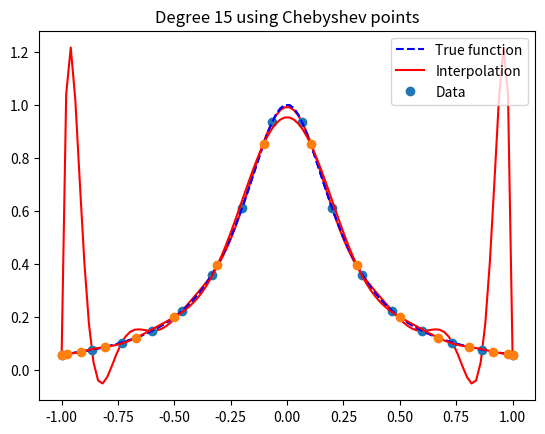

Python code for this plot:
get_ipython().run_line_magic('matplotlib', 'inline')
get_ipython().run_line_magic('config', "InlineBackend.figure_format = 'svg'")
import numpy as np
from matplotlib import pyplot as plt

def fun(x):
    f = 1.0/(1.0+16.0*x**2)
    return f

def LagrangeInterpolation(X,Y,x):
    nx = np.size(x)
    nX = np.size(X)
    # compute the weights
    w = np.ones(nX)
    for i in range(nX):
        for j in range(nX):
            if i != j:
                w[i] = w[i]/(X[i]-X[j])
    # Evaluate the polynomial at x
    num= np.zeros(nx)
    den= np.zeros(nx)
    eps=1.0e-14
    for i in range(nX):
        num = num + Y[i]*w[i]/((x-X[i])+eps)
        den = den + w[i]/((x-X[i])+eps)
    f = num/den
    return f

xmin, xmax = -1.0, +1.0
N = 15 # Degree of polynomial

X = np.linspace(xmin,xmax,N+1)
Y = fun(X)
x = np.linspace(xmin,xmax,100)
fi = LagrangeInterpolation(X,Y,x)
fe = fun(x)
plt.plot(x,fe,'b--',x,fi,'r-',X,Y,'o')
plt.title('Degree '+str(N)+' using uniform points')
plt.legend(("True function","Interpolation","Data"),loc='lower center');

X = np.cos(np.linspace(0.0,np.pi,N+1))
Y = fun(X)
x = np.linspace(xmin,xmax,100)
fi = LagrangeInterpolation(X,Y,x)
fe = fun(x)
plt.plot(x,fe,'b--',x,fi,'r-',X,Y,'o')
plt.title('Degree '+str(N)+' using Chebyshev points')
plt.legend(("True function","Interpolation","Data"),loc='upper right');

